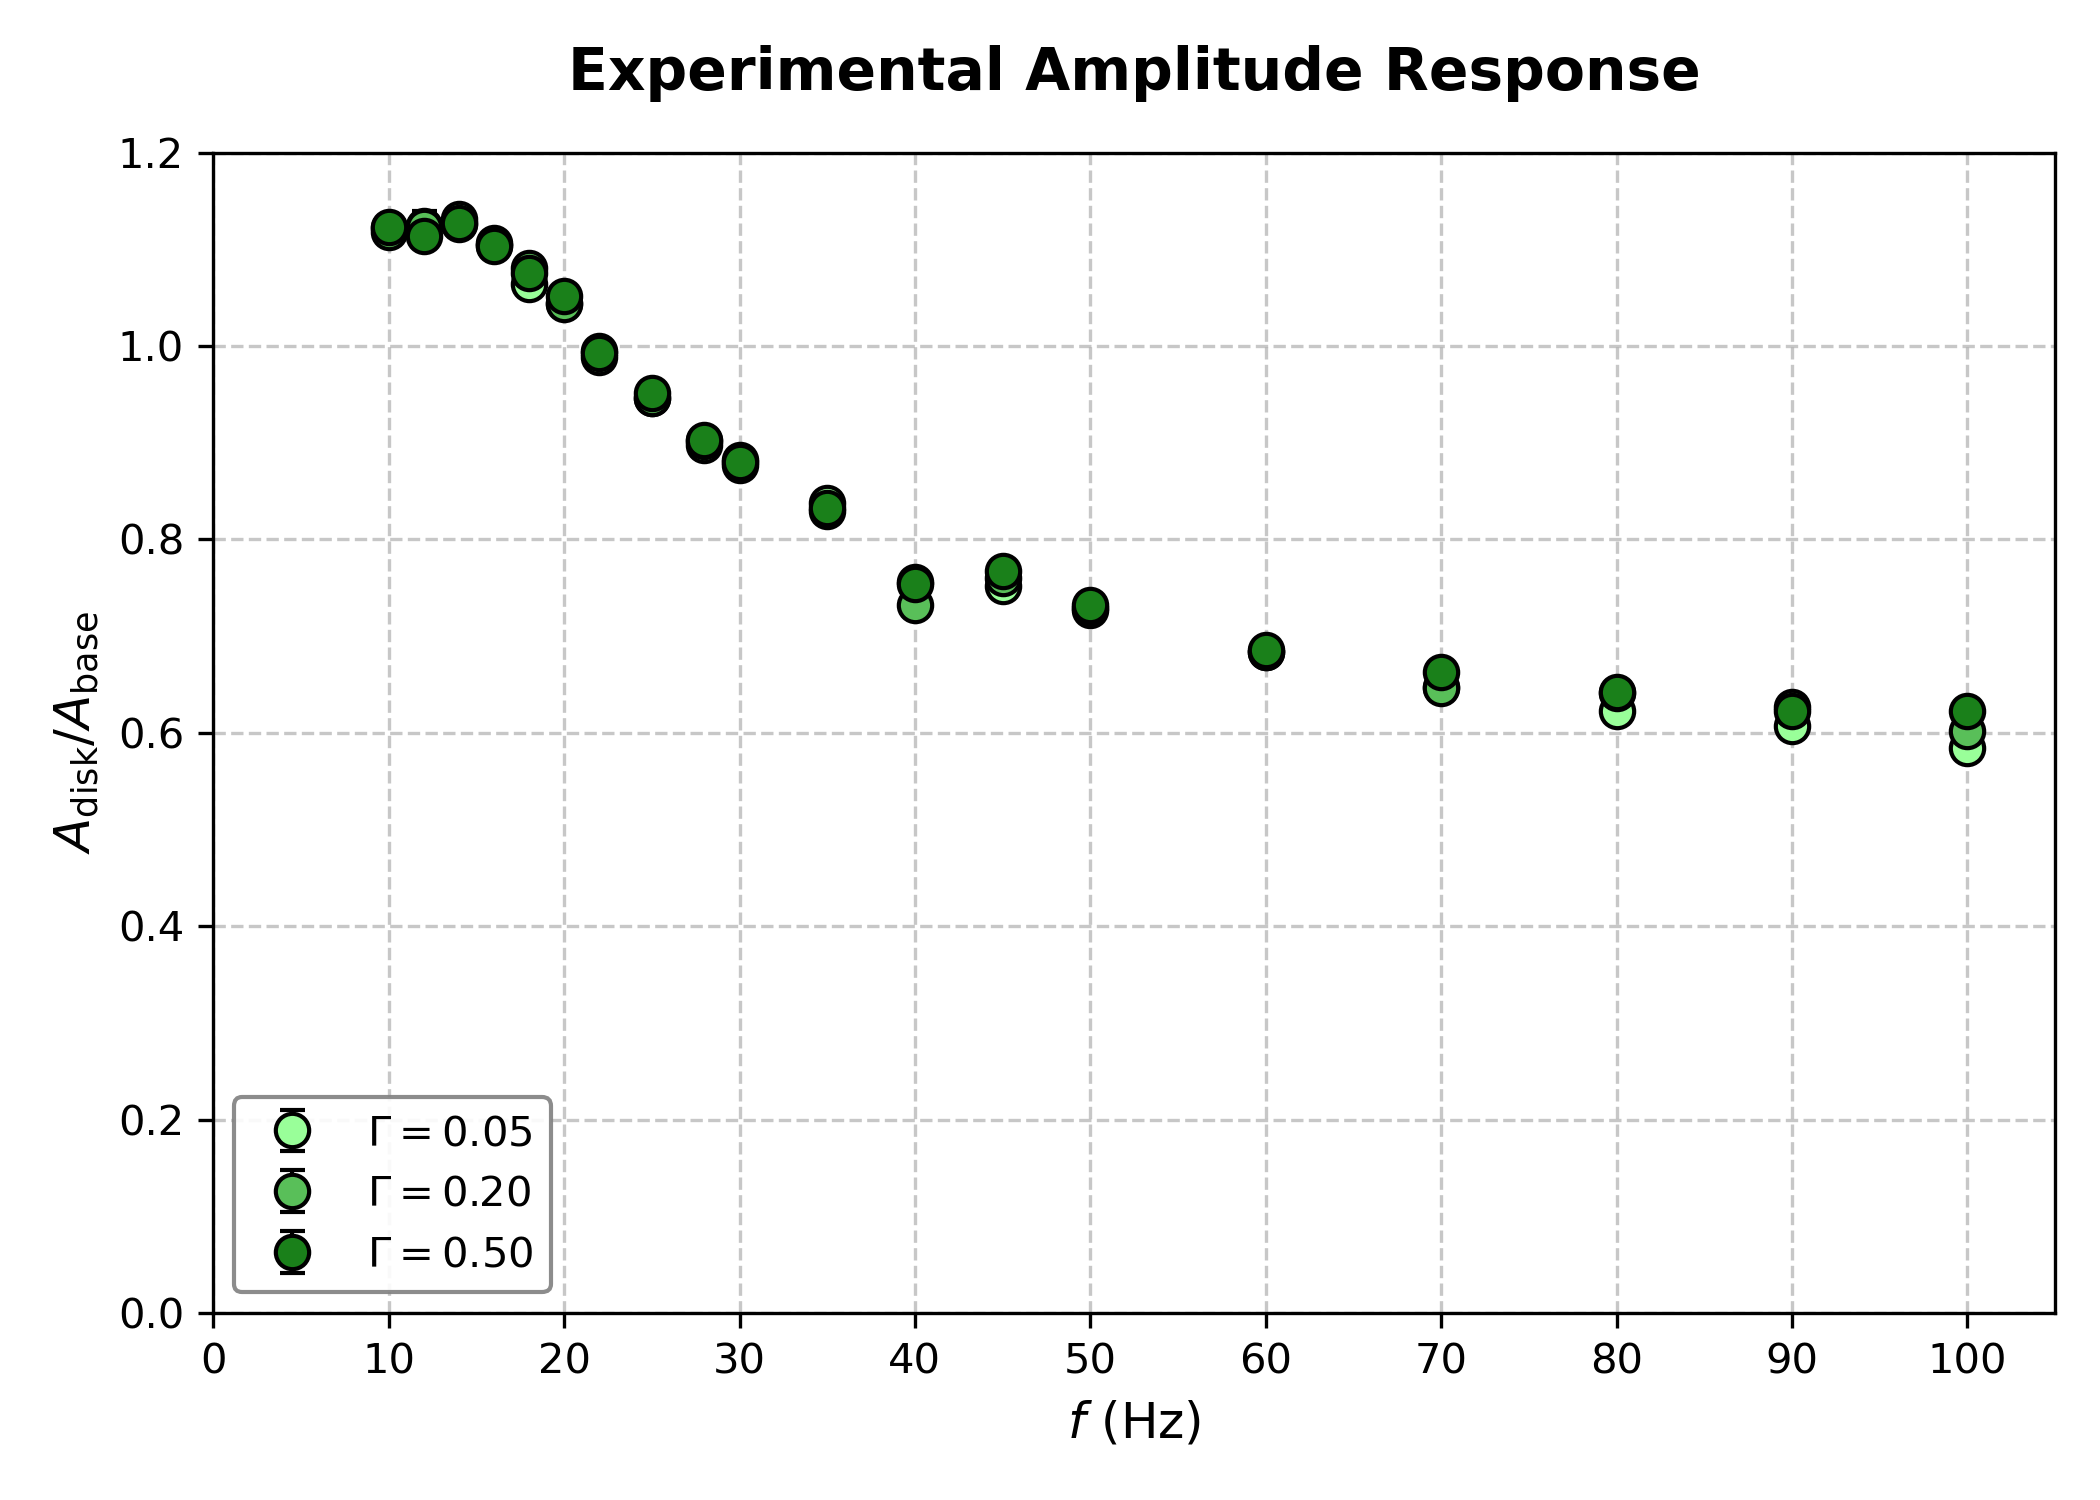

Source data for this figure (header and first rows):
frequency_Hz, value, error_lower, error_upper, gamma, marker_face_color
10.0, 1.122, 0.01173, 0.01173, 0.05, [0.6 1.  0.6]
12.0, 1.124, 0.0148, 0.0148, 0.05, [0.6 1.  0.6]
14.0, 1.131, 0.009754, 0.009754, 0.05, [0.6 1.  0.6]
16.0, 1.106, 0.006909, 0.006909, 0.05, [0.6 1.  0.6]
18.0, 1.064, 0.00646, 0.00646, 0.05, [0.6 1.  0.6]
20.0, 1.044, 0.004317, 0.004317, 0.05, [0.6 1.  0.6]
22.0, 0.9887, 0.002963, 0.002963, 0.05, [0.6 1.  0.6]
25.0, 0.9461, 0.004549, 0.004549, 0.05, [0.6 1.  0.6]
28.0, 0.8976, 0.005363, 0.005363, 0.05, [0.6 1.  0.6]
30.0, 0.8817, 0.00144, 0.00144, 0.05, [0.6 1.  0.6]
35.0, 0.8372, 0.002084, 0.002084, 0.05, [0.6 1.  0.6]
40.0, 0.7559, 0.004496, 0.004496, 0.05, [0.6 1.  0.6]
45.0, 0.7516, 0.005817, 0.005817, 0.05, [0.6 1.  0.6]
50.0, 0.7269, 0.003414, 0.003414, 0.05, [0.6 1.  0.6]
60.0, 0.6832, 0.002924, 0.002924, 0.05, [0.6 1.  0.6]
70.0, 0.647, 0.004065, 0.004065, 0.05, [0.6 1.  0.6]
80.0, 0.6227, 0.003607, 0.003607, 0.05, [0.6 1.  0.6]
90.0, 0.6074, 0.0031, 0.0031, 0.05, [0.6 1.  0.6]
100.0, 0.5847, 0.01227, 0.01227, 0.05, [0.6 1.  0.6]
10.0, 1.118, 0.008939, 0.008939, 0.2, [0.35 0.75 0.35]
12.0, 1.123, 0.008705, 0.008705, 0.2, [0.35 0.75 0.35]
14.0, 1.126, 0.003671, 0.003671, 0.2, [0.35 0.75 0.35]
16.0, 1.105, 0.003697, 0.003697, 0.2, [0.35 0.75 0.35]
18.0, 1.08, 0.005022, 0.005022, 0.2, [0.35 0.75 0.35]
20.0, 1.043, 0.004928, 0.004928, 0.2, [0.35 0.75 0.35]
22.0, 0.995, 0.004414, 0.004414, 0.2, [0.35 0.75 0.35]
25.0, 0.9462, 0.004851, 0.004851, 0.2, [0.35 0.75 0.35]
28.0, 0.9018, 0.004403, 0.004403, 0.2, [0.35 0.75 0.35]
30.0, 0.8767, 0.00351, 0.00351, 0.2, [0.35 0.75 0.35]
35.0, 0.8289, 0.004375, 0.004375, 0.2, [0.35 0.75 0.35]
40.0, 0.7317, 0.002183, 0.002183, 0.2, [0.35 0.75 0.35]
45.0, 0.7597, 0.002823, 0.002823, 0.2, [0.35 0.75 0.35]
50.0, 0.7288, 0.002053, 0.002053, 0.2, [0.35 0.75 0.35]
60.0, 0.6834, 0.002502, 0.002502, 0.2, [0.35 0.75 0.35]
70.0, 0.6463, 0.005323, 0.005323, 0.2, [0.35 0.75 0.35]
80.0, 0.6417, 0.002258, 0.002258, 0.2, [0.35 0.75 0.35]
90.0, 0.6268, 0.005701, 0.005701, 0.2, [0.35 0.75 0.35]
100.0, 0.6023, 0.002501, 0.002501, 0.2, [0.35 0.75 0.35]
10.0, 1.123, 0.006207, 0.006207, 0.5, [0.1 0.5 0.1]
12.0, 1.114, 0.001798, 0.001798, 0.5, [0.1 0.5 0.1]
14.0, 1.127, 0.003266, 0.003266, 0.5, [0.1 0.5 0.1]
16.0, 1.103, 0.004486, 0.004486, 0.5, [0.1 0.5 0.1]
18.0, 1.075, 0.004003, 0.004003, 0.5, [0.1 0.5 0.1]
20.0, 1.052, 0.002523, 0.002523, 0.5, [0.1 0.5 0.1]
22.0, 0.9927, 0.002641, 0.002641, 0.5, [0.1 0.5 0.1]
25.0, 0.9516, 0.003581, 0.003581, 0.5, [0.1 0.5 0.1]
28.0, 0.903, 0.002521, 0.002521, 0.5, [0.1 0.5 0.1]
30.0, 0.8805, 0.002331, 0.002331, 0.5, [0.1 0.5 0.1]
35.0, 0.8322, 0.004701, 0.004701, 0.5, [0.1 0.5 0.1]
40.0, 0.7538, 0.004825, 0.004825, 0.5, [0.1 0.5 0.1]
45.0, 0.7678, 0.003386, 0.003386, 0.5, [0.1 0.5 0.1]
50.0, 0.732, 0.001974, 0.001974, 0.5, [0.1 0.5 0.1]
60.0, 0.6856, 0.004432, 0.004432, 0.5, [0.1 0.5 0.1]
70.0, 0.6631, 0.003559, 0.003559, 0.5, [0.1 0.5 0.1]
80.0, 0.6421, 0.001646, 0.001646, 0.5, [0.1 0.5 0.1]
90.0, 0.6226, 0.003082, 0.003082, 0.5, [0.1 0.5 0.1]
100.0, 0.623, 0.00174, 0.00174, 0.5, [0.1 0.5 0.1]
